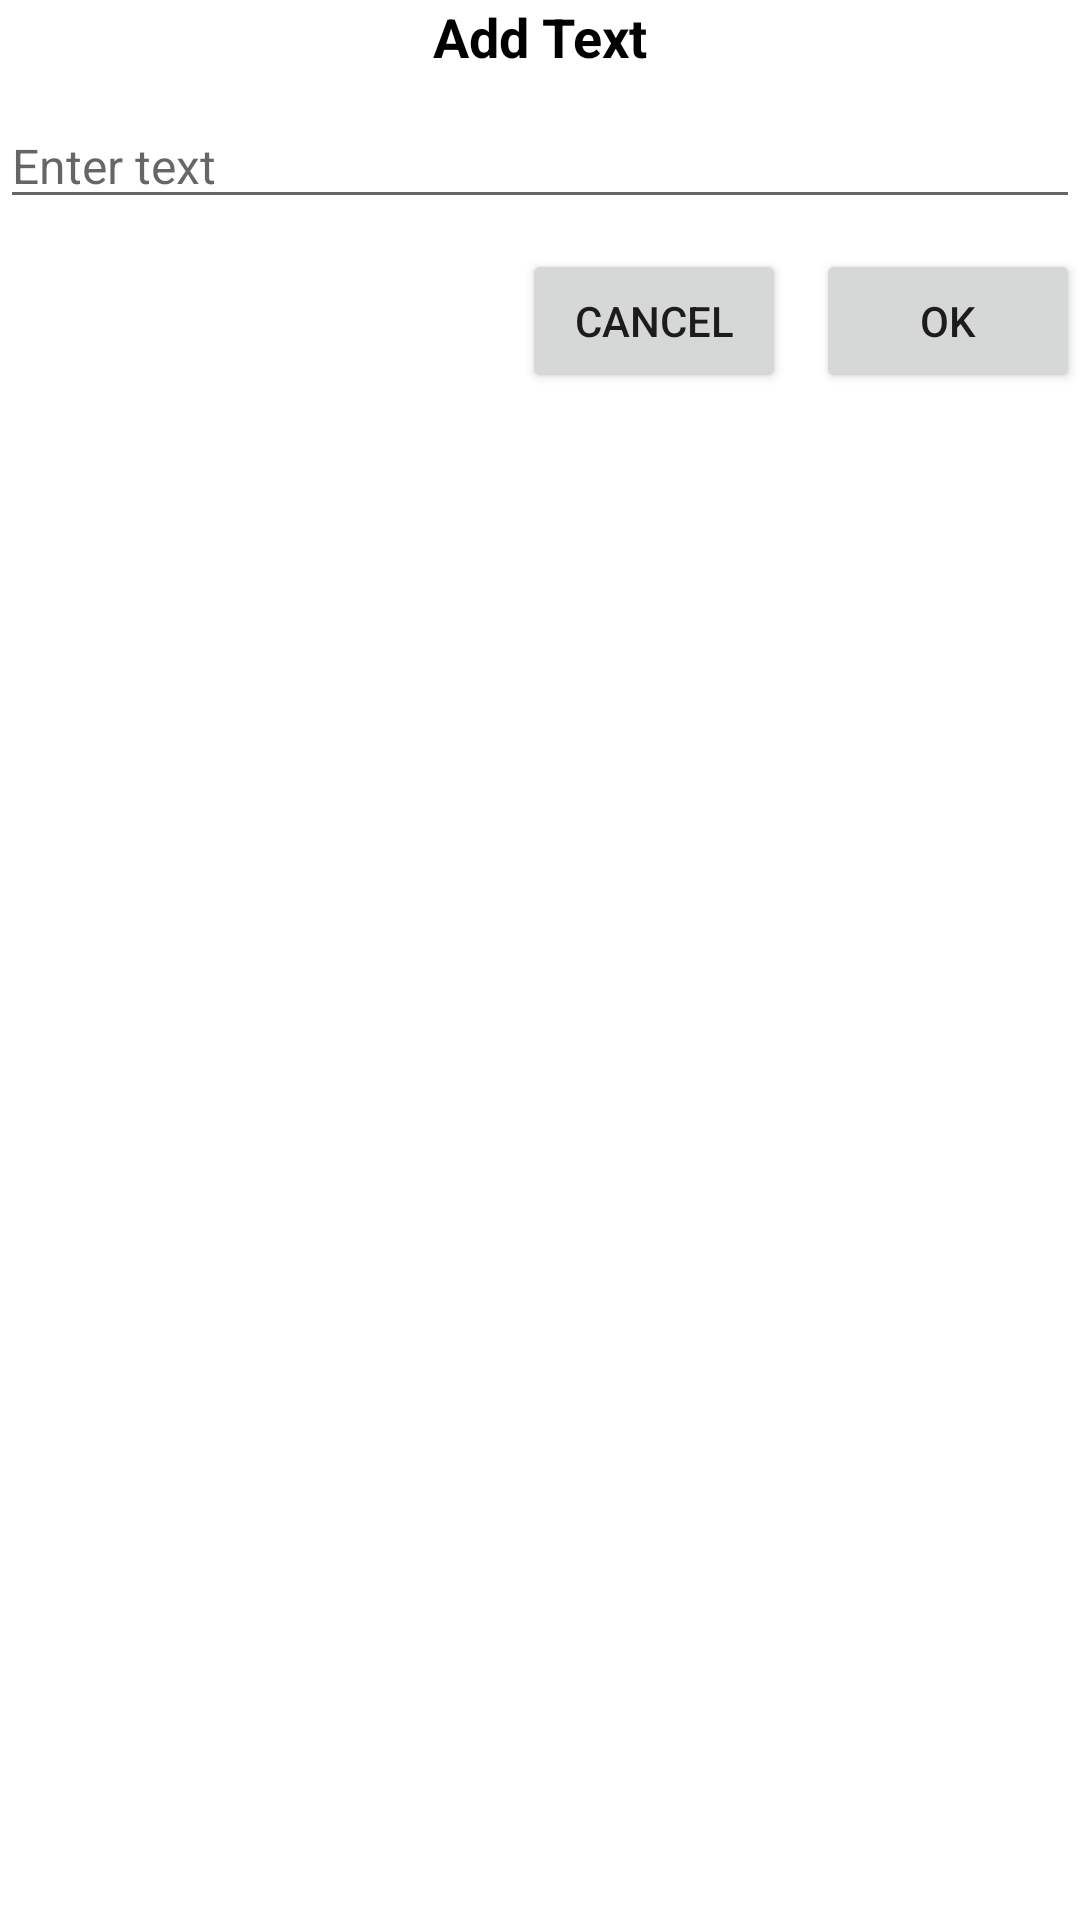

Produce the Android XML layout that renders to this screen, including the resource entries it uses.
<!-- AndroidManifest.xml: application theme Theme.RecyclerViewExerciceUsingMVVM -->
<!-- res/layout/dialog_layout.xml -->
<?xml version="1.0" encoding="utf-8"?>
<RelativeLayout xmlns:android="http://schemas.android.com/apk/res/android"
    android:layout_width="match_parent"
    android:layout_margin="10dp"
    android:layout_height="wrap_content">


    <TextView
        android:layout_width="wrap_content"
        android:layout_height="wrap_content"
        android:text="Add Text"
        android:textColor="@color/black"
        android:layout_centerHorizontal="true"
        android:textSize="18sp"
        android:textStyle="bold"
        android:id="@+id/text1"/>

    <EditText
        android:layout_width="match_parent"
        android:layout_height="wrap_content"
        android:id="@+id/dialogEditText"
        android:layout_below="@id/text1"
        android:layout_marginTop="10dp"
        android:textSize="16sp"
        android:textColor="@color/black"
        android:hint="Enter text"/>

    <LinearLayout
        android:layout_width="wrap_content"
        android:layout_height="wrap_content"
        android:orientation="horizontal"
        android:layout_below="@id/dialogEditText"
        android:layout_marginTop="10dp"
        android:layout_alignParentEnd="true"
        >

        <Button
            android:layout_width="wrap_content"
            android:layout_height="wrap_content"
            android:text="Cancel"
            android:layout_marginEnd="10dp"
            android:id="@+id/cancelButton"/>


        <Button
            android:layout_width="wrap_content"
            android:layout_height="wrap_content"
            android:text="OK"
            android:id="@+id/okButton"
            />




    </LinearLayout>





</RelativeLayout>
<!-- resources referenced by this layout -->
<resources>
  <style name="Theme.RecyclerViewExerciceUsingMVVM" parent="Theme.MaterialComponents.DayNight.DarkActionBar">
          
          <item name="colorPrimary">@color/purple_500</item>
          <item name="colorPrimaryVariant">@color/purple_700</item>
          <item name="colorOnPrimary">@color/white</item>
          
          <item name="colorSecondary">@color/teal_200</item>
          <item name="colorSecondaryVariant">@color/teal_700</item>
          <item name="colorOnSecondary">@color/black</item>
          
          <item name="android:statusBarColor" tools:targetApi="l">?attr/colorPrimaryVariant</item>
          
      </style>
  <!-- not gathered from this repository: default colours our renderer supplied (Android Studio template values) -->
  <color name="purple_500">#FF6200EE</color>
  <color name="purple_700">#FF3700B3</color>
  <color name="teal_200">#FF03DAC5</color>
  <color name="teal_700">#FF018786</color>
  <color name="black">#FF000000</color>
  <color name="white">#FFFFFFFF</color>
</resources>
